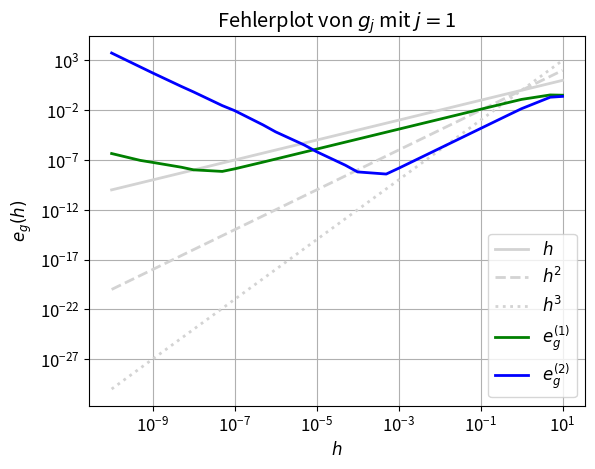
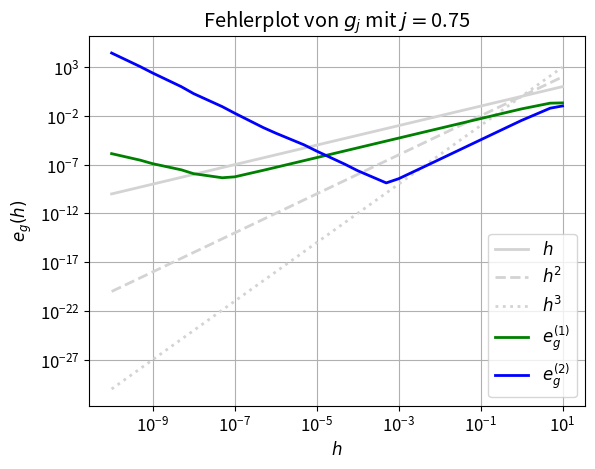
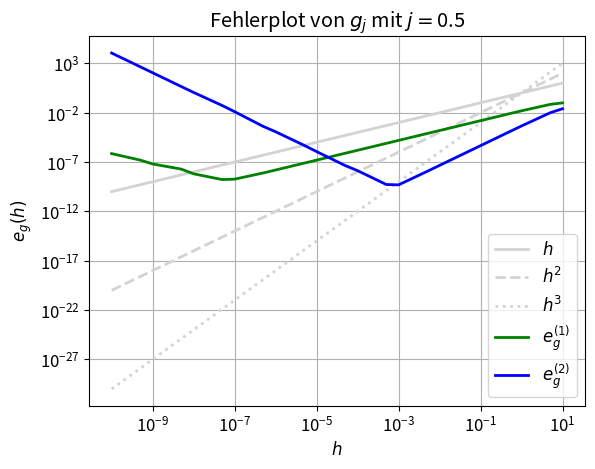
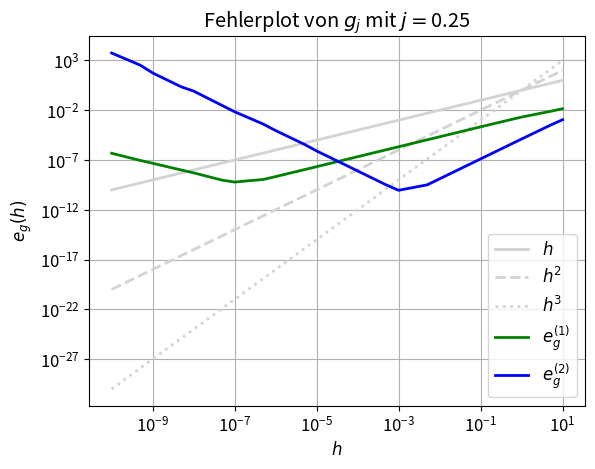
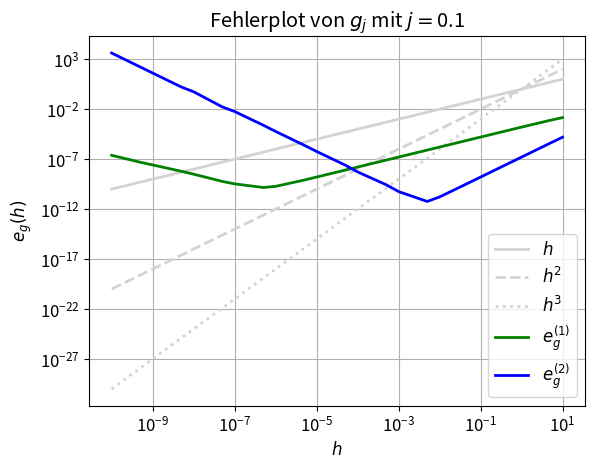
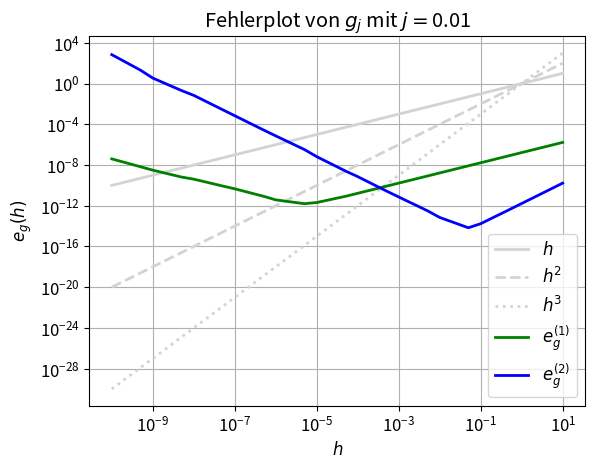
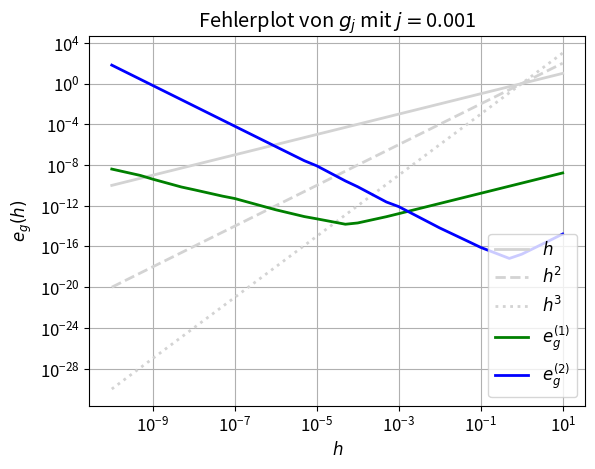
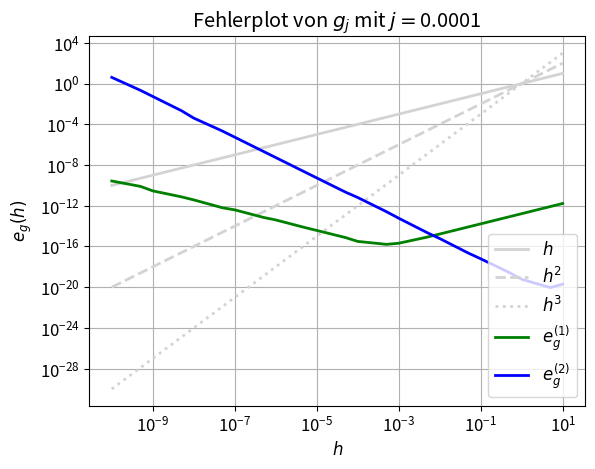
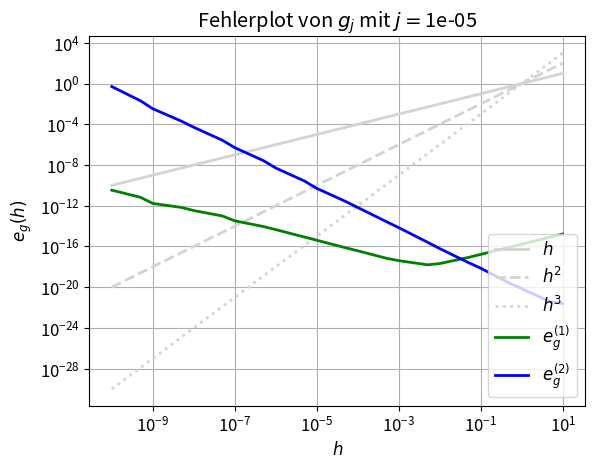
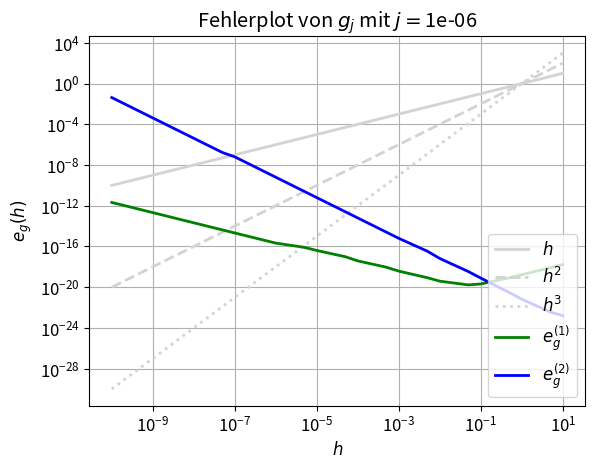
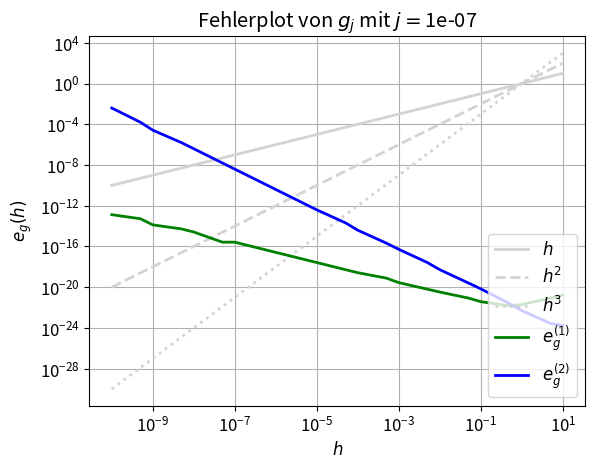
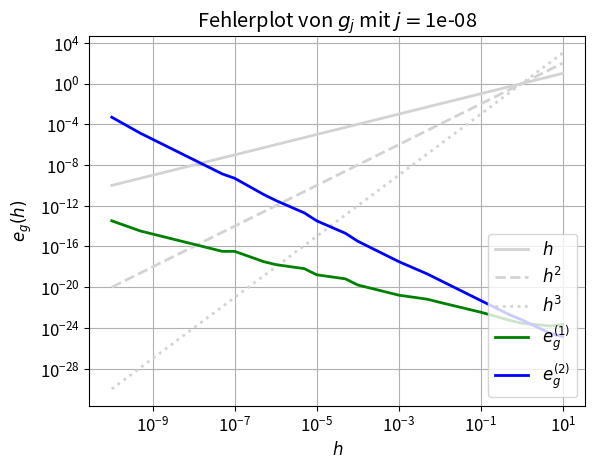

Reproduce these figures in Python, in order.
"""
Authors: Bressler_Marisa, Jeschke_Anne
"""

import numpy as np
from matplotlib import use
#use('qt4agg')
import matplotlib.pyplot as plt
plt.rcParams['font.size'] = 12
plt.rcParams['lines.linewidth'] = 2

class FiniteDifference:
    """ Represents the first and second order finite difference approximation
    of a function and allows for a computation of error to the exact
    derivatives.

    Parameters
    ----------
    h (float): Stepsize of the approximation.
    h_string (string): Stepsize h as string.
    f (callable): Function to approximate the derivatives of.
    name (string): Name of function f.
    d_f (callable, optional): The analytic first derivative of `f`.
    dd_f (callable, optional): The analytic second derivative of `f`.

    Attributes
    ----------
    h (float): Stepsize of the approximation.
    """

    def __init__(self, h, h_string, f, name_f, d_f=None, dd_f=None):
        self.h = h                  # pylint: disable=invalid-name
        self.h_string = h_string    # pylint: disable=invalid-name
        self.f = f                  # pylint: disable=invalid-name
        self.name_f = name_f        # pylint: disable=invalid-name
        self.d_f = d_f              # pylint: disable=invalid-name
        self.dd_f = dd_f            # pylint: disable=invalid-name

    def first_finite_diff(self, x, h=None): # pylint: disable=invalid-name
        """ Calculates the value of the first finite difference of f at x.

        Parameters
        ----------
        x (float): Point at which to calculate the first finite difference.
        h (float, optional): Stepsize of the approximation.
                             If h was not provided, use self.h.

        Returns
        -------
        (float): The value of the first finite difference of f at x.
        """
        if h is None:
            h = self.h
        return (self.f(x+h)-self.f(x))/h

    def second_finite_diff(self, x, h=None): # pylint: disable=invalid-name
        """ Calculates the value of the second finite difference of f at x.

        Parameters
        ----------
        x (float): Point at which to calculate the second finite difference.
        h (float, optional): Stepsize of the approximation.
                             If h was not provided, use self.h.

        Returns
        -------
        (float): The value of the second finite difference of f at x.
        """
        if h is None:
            h = self.h
        return (self.f(x+h)-2*self.f(x)+self.f(x-h))/(h**2)

    def compute_errors(self, a, b, p, h=None):  # pylint: disable=invalid-name
        """ Calculates an approximation to the errors between an approximation
        and the exact derivative for first and second order derivatives in the
        maximum norm.

        Parameters
        ----------
        a, b (float): Start and end point of the interval.
        p (int): Number of points plus 1 used in the approximation of the maximum norm.
        h (float, optional): Stepsize of the approximation for first and second order
                             derivatives. If h was not provided, use self.h.

        Returns
        -------
        (list of two floats):
        [maximum of errors of the approximation of the first derivative,
         maximum of errors of the approximation of the second derivative]

        Raises
        ------
        ValueError
            At least one of the analytic derivatives was not provided by the user.
        """

        if self.d_f is None or self.dd_f is None:
            raise ValueError('At least one of the analytic derivatives was not provided.')
        if h is None:
            h = self.h
        domain = np.linspace(a, b, p+1)
        err_first_diff = [abs(self.d_f(x)-self.first_finite_diff(x, h)) for x in domain]
        err_second_diff = [abs(self.dd_f(x)-self.second_finite_diff(x, h)) for x in domain]

        return (max(err_first_diff), max(err_second_diff))

    def plot_functions(self, a, b, p): # pylint: disable=invalid-name
        """ Plots f, its first and second finite difference and its first and second
        analytic derivative (if provided) on the interval [a,b].

        Parameters
        ----------
        a, b (float): Start and end point of the interval.
        p (int): Number of points plus 1 on the interval to plot.
        """
        domain = np.linspace(a, b, p+1)

        values_f = [self.f(x) for x in domain]
        values_first_diff = [self.first_finite_diff(x) for x in domain]
        values_second_diff = [self.second_finite_diff(x) for x in domain]

        plt.plot(domain, values_f, label='$g$', color='orangered')
        plt.xlabel('$x$')
        plt.ylabel('$y$')
        plt.title('Funktionenplot von ' + str(self.name_f) +
                  ', Schrittweite $h=$' + self.h_string)

        if self.d_f is not None:
            values_d_f = [self.d_f(x) for x in domain]
            plt.plot(domain, values_d_f, label='$g\'$', color='lightgreen')
        plt.plot(domain, values_first_diff, label='$D_h^{(1)}g$', color='green', linestyle='-.')

        if self.dd_f is not None:
            values_dd_f = [self.dd_f(x) for x in domain]
            plt.plot(domain, values_dd_f, label='$g\'\'$', color='lightskyblue')
        plt.plot(domain, values_second_diff, label='$D_h^{(2)}g$', color='blue', linestyle='-.')

        plt.legend(loc='lower right')
        plt.grid()
        plt.show()
        plt.figure()

    def plot_errors(self, a, b, p, stepsizes): # pylint: disable=invalid-name
        """ Plots errors for first and second derivative for a given
        collection of stepsizes.

        Parameters
        ----------
        a, b (float): Start and end point of the interval.
        stepsizes (list of floats): Collection of stepsizes.
        """
        errors_1 = [self.compute_errors(a, b, p, h)[0] for h in stepsizes]
        errors_2 = [self.compute_errors(a, b, p, h)[1] for h in stepsizes]
        h_2 = [h**2 for h in stepsizes]
        h_3 = [h**3 for h in stepsizes]

        plt.loglog(stepsizes, stepsizes, label='$h$',
                   color='lightgray')
        plt.loglog(stepsizes, h_2, label='$h^2$',
                   color='lightgray', linestyle='--')
        plt.loglog(stepsizes, h_3, label='$h^3$',
                   color='lightgray', linestyle=':')
        plt.loglog(stepsizes, errors_1, label='$e_g^{(1)}$', color='green')
        plt.loglog(stepsizes, errors_2, label='$e_g^{(2)}$', color='blue')

        plt.xlabel('$h$')
        plt.ylabel('$e_g(h)$')
        plt.title('Fehlerplot von ' + str(self.name_f))
        plt.legend(loc='lower right')
        plt.grid()
        plt.show()
        plt.figure()

def main():
    """ Main function to test the FiniteDiffernce class.
    """

# Aufgabe 1.3

# a) Fehlerplot für in x-Richtung gestreckte und in y-Richtung gestauchte Funktion
#    zur Veranschaulichung der Entwicklung des Graphen auch Funktionenplot

    js = [1, 0.75, 0.5, 0.25, 1e-1, 1e-2, 1e-3, 1e-4, 1e-5, 1e-6, 1e-7, 1e-8]

    for j in js:
        g_j = FiniteDifference(np.pi/10, '$\pi/10$', lambda x: np.sin(j*x)/x,
                               '$g_j$ mit $j=$' + str(j),
                               lambda x: (j*x*np.cos(j*x)-np.sin(j*x))/(x**2),
                               lambda x: (-2*j*x*np.cos(j*x)+(2-j**2*x**2)*np.sin(j*x))/(x**3))

        #g_j.plot_functions(np.pi, 3*np.pi, 1000)

        g_j.plot_errors(np.pi, 3*np.pi, 1000,
                        [1e-10, 5e-10, 1e-9, 5e-9, 1e-8, 5e-8, 1e-7, 5e-7,
                         1e-6, 5e-6, 1e-5, 5e-5, 1e-4, 5e-4, 1e-3, 5e-3,
                         1e-2, 5e-2, 1e-1, 5e-1, 1, 5, 10])


if __name__ == "__main__":
    main()
